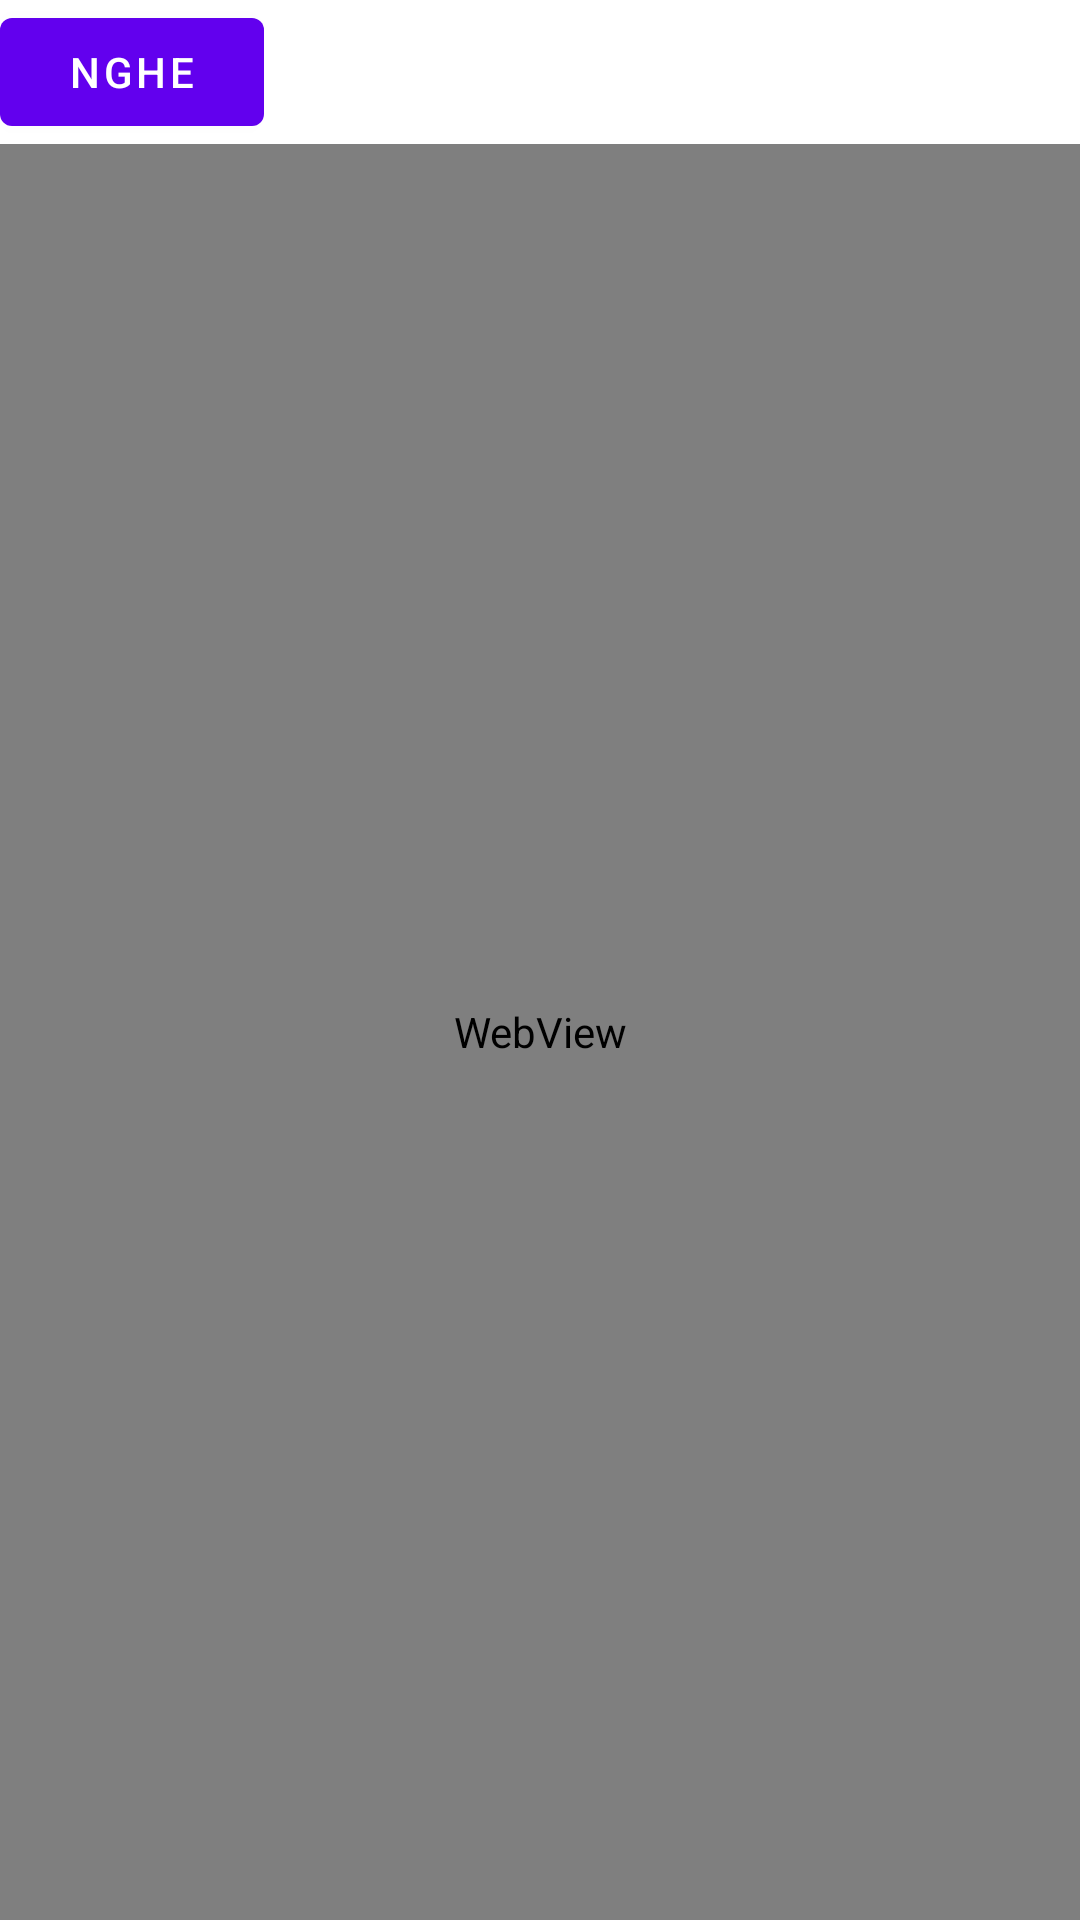

Android layout source for this screen:
<!-- AndroidManifest.xml: application theme Theme.VNUTalkApp -->
<!-- res/layout/activity_video_call.xml -->
<?xml version="1.0" encoding="utf-8"?>
<LinearLayout xmlns:android="http://schemas.android.com/apk/res/android"
    xmlns:app="http://schemas.android.com/apk/res-auto"
    xmlns:tools="http://schemas.android.com/tools"
    android:layout_width="match_parent"
    android:layout_height="match_parent"
    android:orientation="vertical"
    tools:context=".src.view.VideoCallActivity">
    <LinearLayout
        android:layout_width="match_parent"
        android:layout_height="wrap_content">

        <Button
            android:layout_width="wrap_content"
            android:layout_height="wrap_content"
            android:text="Nghe"
            android:id="@+id/btn_callVideo"
            />

    </LinearLayout>
    <LinearLayout
        android:layout_width="match_parent"
        android:layout_height="match_parent">
        <WebView
            android:layout_width="match_parent"
            android:layout_height="match_parent"
            android:id="@+id/wv_videoCall"
            />
    </LinearLayout>


</LinearLayout>
<!-- resources referenced by this layout -->
<resources>
  <style name="Theme.VNUTalkApp" parent="Theme.MaterialComponents.DayNight.DarkActionBar">
          
          <item name="colorPrimary">@color/purple_500</item>
          <item name="colorPrimaryVariant">@color/purple_700</item>
          <item name="colorOnPrimary">@color/white</item>
          
          <item name="colorSecondary">@color/teal_200</item>
          <item name="colorSecondaryVariant">@color/teal_700</item>
          <item name="colorOnSecondary">@color/black</item>
          
          <item name="android:statusBarColor" tools:targetApi="l">?attr/colorPrimaryVariant</item>
          
      </style>
  <color name="purple_500">#FF6200EE</color>
  <color name="purple_700">#FF3700B3</color>
  <color name="white">#FFFFFFFF</color>
  <color name="teal_200">#FF03DAC5</color>
  <color name="teal_700">#FF018786</color>
  <color name="black">#FF000000</color>
</resources>
